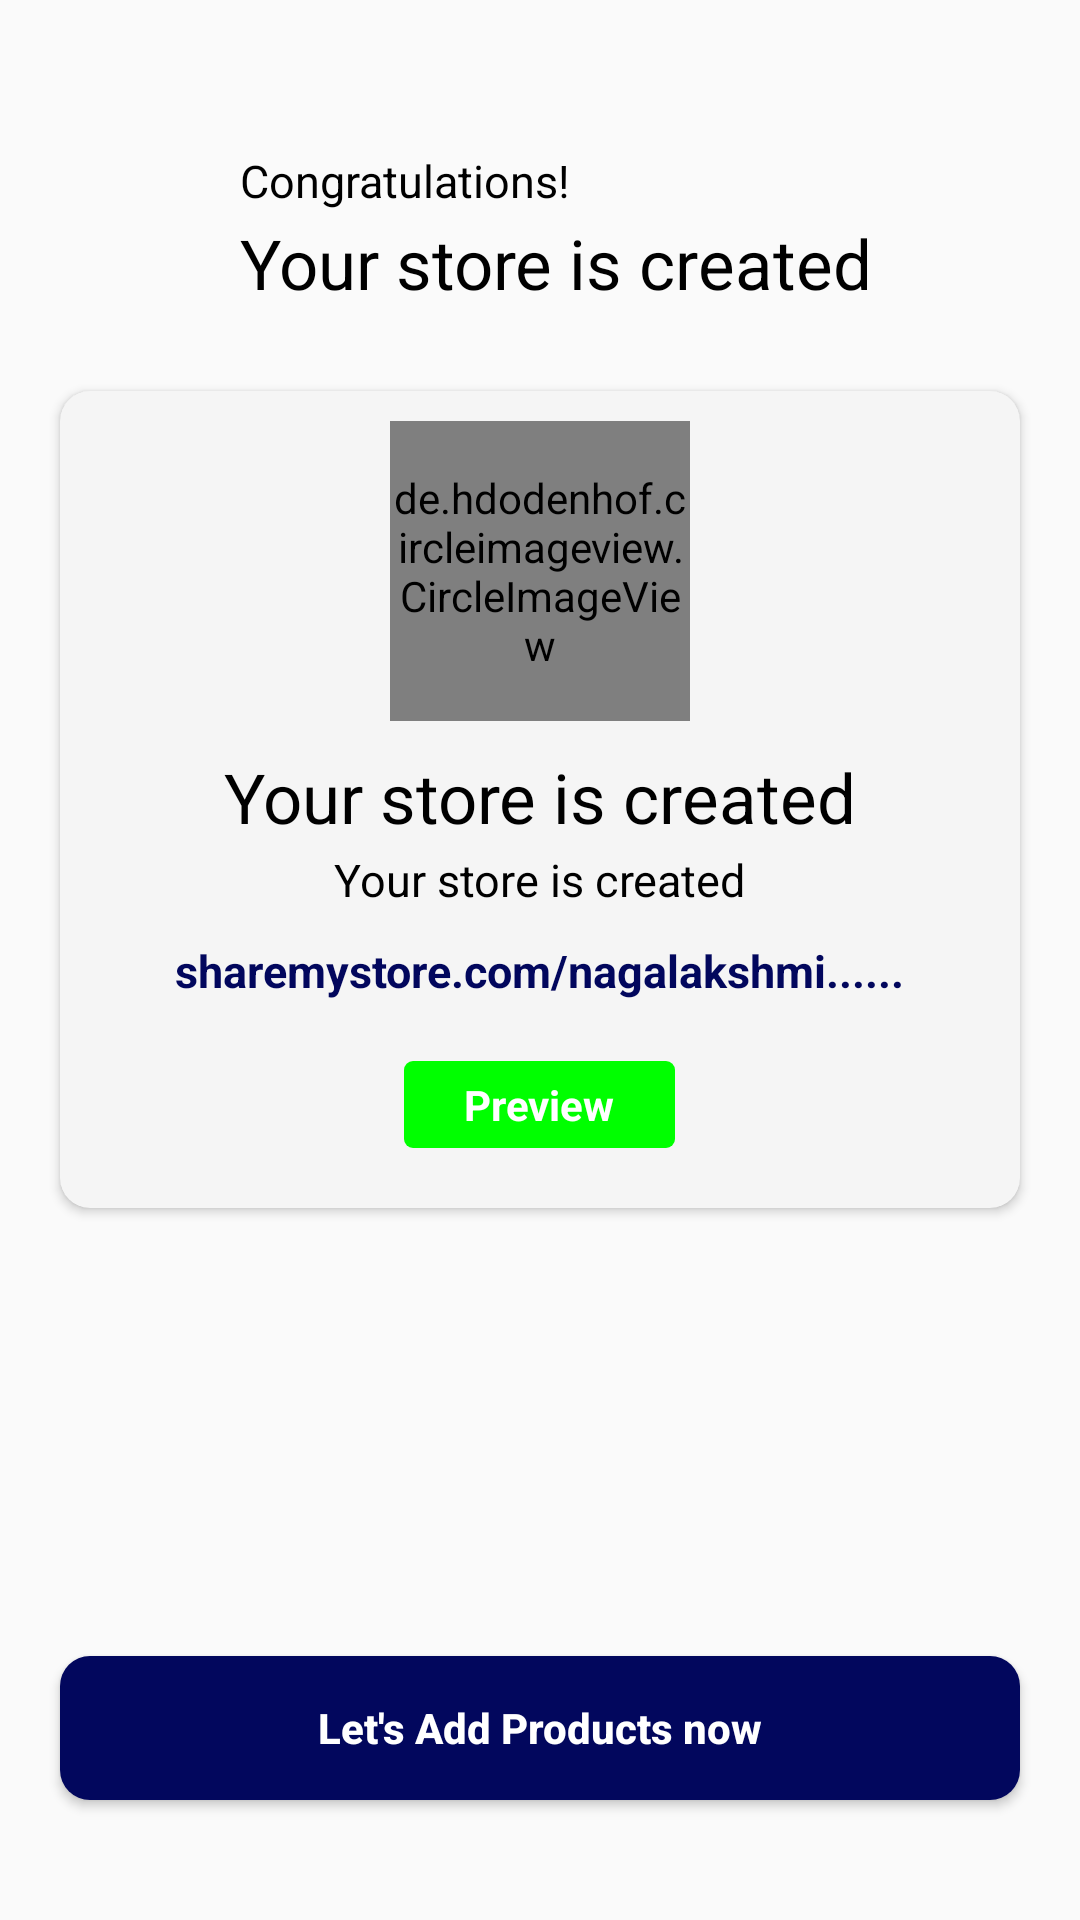

Write the Android layout XML for this screen, with the resource values it uses.
<!-- AndroidManifest.xml: application theme AppTheme -->
<!-- res/layout/activity_store_profile.xml -->
<?xml version="1.0" encoding="utf-8"?>
<RelativeLayout xmlns:android="http://schemas.android.com/apk/res/android"
    xmlns:app="http://schemas.android.com/apk/res-auto"
    xmlns:tools="http://schemas.android.com/tools"
    android:layout_width="match_parent"
    android:layout_height="match_parent"
    tools:context=".Activities.StoreProfile">
    <TextView
        android:id="@+id/tvcongrats"
        android:textSize="@dimen/sp_15"
        android:textColor="@android:color/black"
        android:text="@string/congratulations"
        android:layout_marginTop="@dimen/dp_50"
        android:layout_marginLeft="@dimen/dp_80"
        android:layout_width="wrap_content"
        android:layout_height="wrap_content"/>
    <ImageView
        android:id="@+id/ivtick"
        android:layout_marginLeft="@dimen/dp_20"
        android:layout_below="@id/tvcongrats"
        android:src="@drawable/ic_tick"
        android:background="@drawable/greenround_bg"
        android:layout_width="@dimen/dp_40"
        android:layout_height="@dimen/dp_40"/>
    <TextView
        android:layout_marginTop="2dp"
        android:layout_marginLeft="@dimen/dp_80"
        android:layout_below="@+id/tvcongrats"
        android:id="@+id/tvyourStorecreated"
        android:textSize="23sp"
        android:textColor="@android:color/black"
        android:text="@string/yourStore"
        android:layout_width="wrap_content"
        android:layout_height="wrap_content"/>
    <androidx.cardview.widget.CardView
        app:cardBackgroundColor="@color/whiteColor"
        app:cardCornerRadius="@dimen/dp_10"
        android:layout_margin="@dimen/dp_20"
        android:layout_below="@+id/ivtick"
        android:layout_width="match_parent"
        android:layout_height="wrap_content">
        <LinearLayout
            android:orientation="vertical"
            android:layout_width="match_parent"
            android:layout_height="wrap_content">
            <de.hdodenhof.circleimageview.CircleImageView
                android:layout_gravity="center"
                android:id="@+id/ivprofileimage"
                android:layout_marginTop="@dimen/dp_10"
                android:layout_centerHorizontal="true"
                android:src="@drawable/profile"
                android:layout_width="100dp"
                android:layout_height="100dp"
                />
            <TextView
                android:layout_marginTop="@dimen/dp_10"
                android:layout_gravity="center"
                android:layout_below="@+id/tvmybusinessname"
                android:id="@+id/tvmystorename"
                android:textSize="23sp"
                android:textColor="@android:color/black"
                android:text="@string/yourStore"
                android:layout_width="wrap_content"
                android:layout_height="wrap_content"/>

            <TextView
                android:id="@+id/tvproduct1"
                android:layout_width="wrap_content"
                android:layout_height="wrap_content"
                android:layout_below="@+id/tvcongrats"
                android:layout_gravity="center"
                android:layout_marginTop="2dp"
                android:text="@string/yourStore"
                android:textColor="@android:color/black"
                android:textSize="15sp" />

            <TextView
                android:textStyle="bold"
                android:layout_marginTop="@dimen/dp_10"
                android:layout_gravity="center"
                android:layout_below="@+id/tvcongrats"
                android:id="@+id/tvproductlink"
                android:textSize="15sp"
                android:textColor="@color/BlueColor"
                android:text="@string/link"
                android:layout_width="wrap_content"
                android:layout_height="wrap_content"/>
            <LinearLayout
                android:layout_marginTop="@dimen/dp_20"
                android:background="@drawable/green_rectangle"
                android:layout_gravity="center"
                android:layout_width="wrap_content"
                android:layout_height="wrap_content"
                android:layout_marginBottom="@dimen/dp_20">
                <TextView
                    android:paddingTop="5dp"
                    android:paddingLeft="@dimen/dp_20"
                    android:paddingRight="@dimen/dp_20"
                    android:paddingBottom="5dp"
                    android:text="Preview"
                    android:textStyle="bold"
                    android:textColor="@android:color/white"
                    android:layout_width="wrap_content"
                    android:layout_height="wrap_content"/>
            </LinearLayout>
        </LinearLayout>
    </androidx.cardview.widget.CardView>
    <Button
        android:layout_marginBottom="@dimen/dp_40"
        android:layout_alignParentBottom="true"
        android:layout_marginRight="@dimen/dp_20"
        android:layout_marginLeft="@dimen/dp_20"
        android:id="@+id/btnproductaddActivity"
        android:layout_width="match_parent"
        android:layout_height="wrap_content"
        android:layout_marginTop="@dimen/dp_30"
        android:background="@drawable/button_bg"
        android:padding="@dimen/dp_10"
        android:text="Let's Add Products now"
        android:textAllCaps="false"
        android:textColor="@android:color/white"
        android:textStyle="bold" />

</RelativeLayout>
<!-- resources referenced by this layout -->
<resources>
  <color name="BlueColor">#02075D</color>
  <color name="whiteColor">#F5F5F5</color>
  <dimen name="dp_10">10dp</dimen>
  <dimen name="dp_20">20dp</dimen>
  <dimen name="dp_30">30dp</dimen>
  <dimen name="dp_40">40dp</dimen>
  <dimen name="dp_50">50dp</dimen>
  <dimen name="dp_80">80dp</dimen>
  <dimen name="sp_15">15sp</dimen>
  <!-- drawable button_bg (drawable) -->
  <?xml version="1.0" encoding="utf-8"?>
  <shape xmlns:android="http://schemas.android.com/apk/res/android"
      android:shape="rectangle">
      <solid android:color="@color/BlueColor"/>
      <corners android:radius="@dimen/dp_10"/>
  
  </shape>
  <!-- drawable green_rectangle (drawable) -->
  <?xml version="1.0" encoding="utf-8"?>
  <shape xmlns:android="http://schemas.android.com/apk/res/android"
      android:shape="rectangle">
      <solid android:color="@color/GreenColor"/>
      <corners android:radius="3dp"/>
  
  </shape>
  <!-- drawable profile: jpg bitmap (drawable, 17050 bytes) -->
  <string name="congratulations">Congratulations!</string>
  <string name="link">sharemystore.com/nagalakshmi......</string>
  <string name="yourStore">Your store is created</string>
  <style name="AppTheme" parent="Theme.AppCompat.Light.NoActionBar">
          
          <item name="colorPrimary">@color/colorPrimary</item>
          <item name="colorPrimaryDark">@color/colorPrimaryDark</item>
          <item name="colorAccent">@color/colorAccent</item>
      </style>
  <color name="GreenColor">#00ff00</color>
  <color name="colorPrimary">#00B3B3</color>
  <color name="colorPrimaryDark">#00B3B3</color>
  <color name="colorAccent">#00B3B3</color>
</resources>
